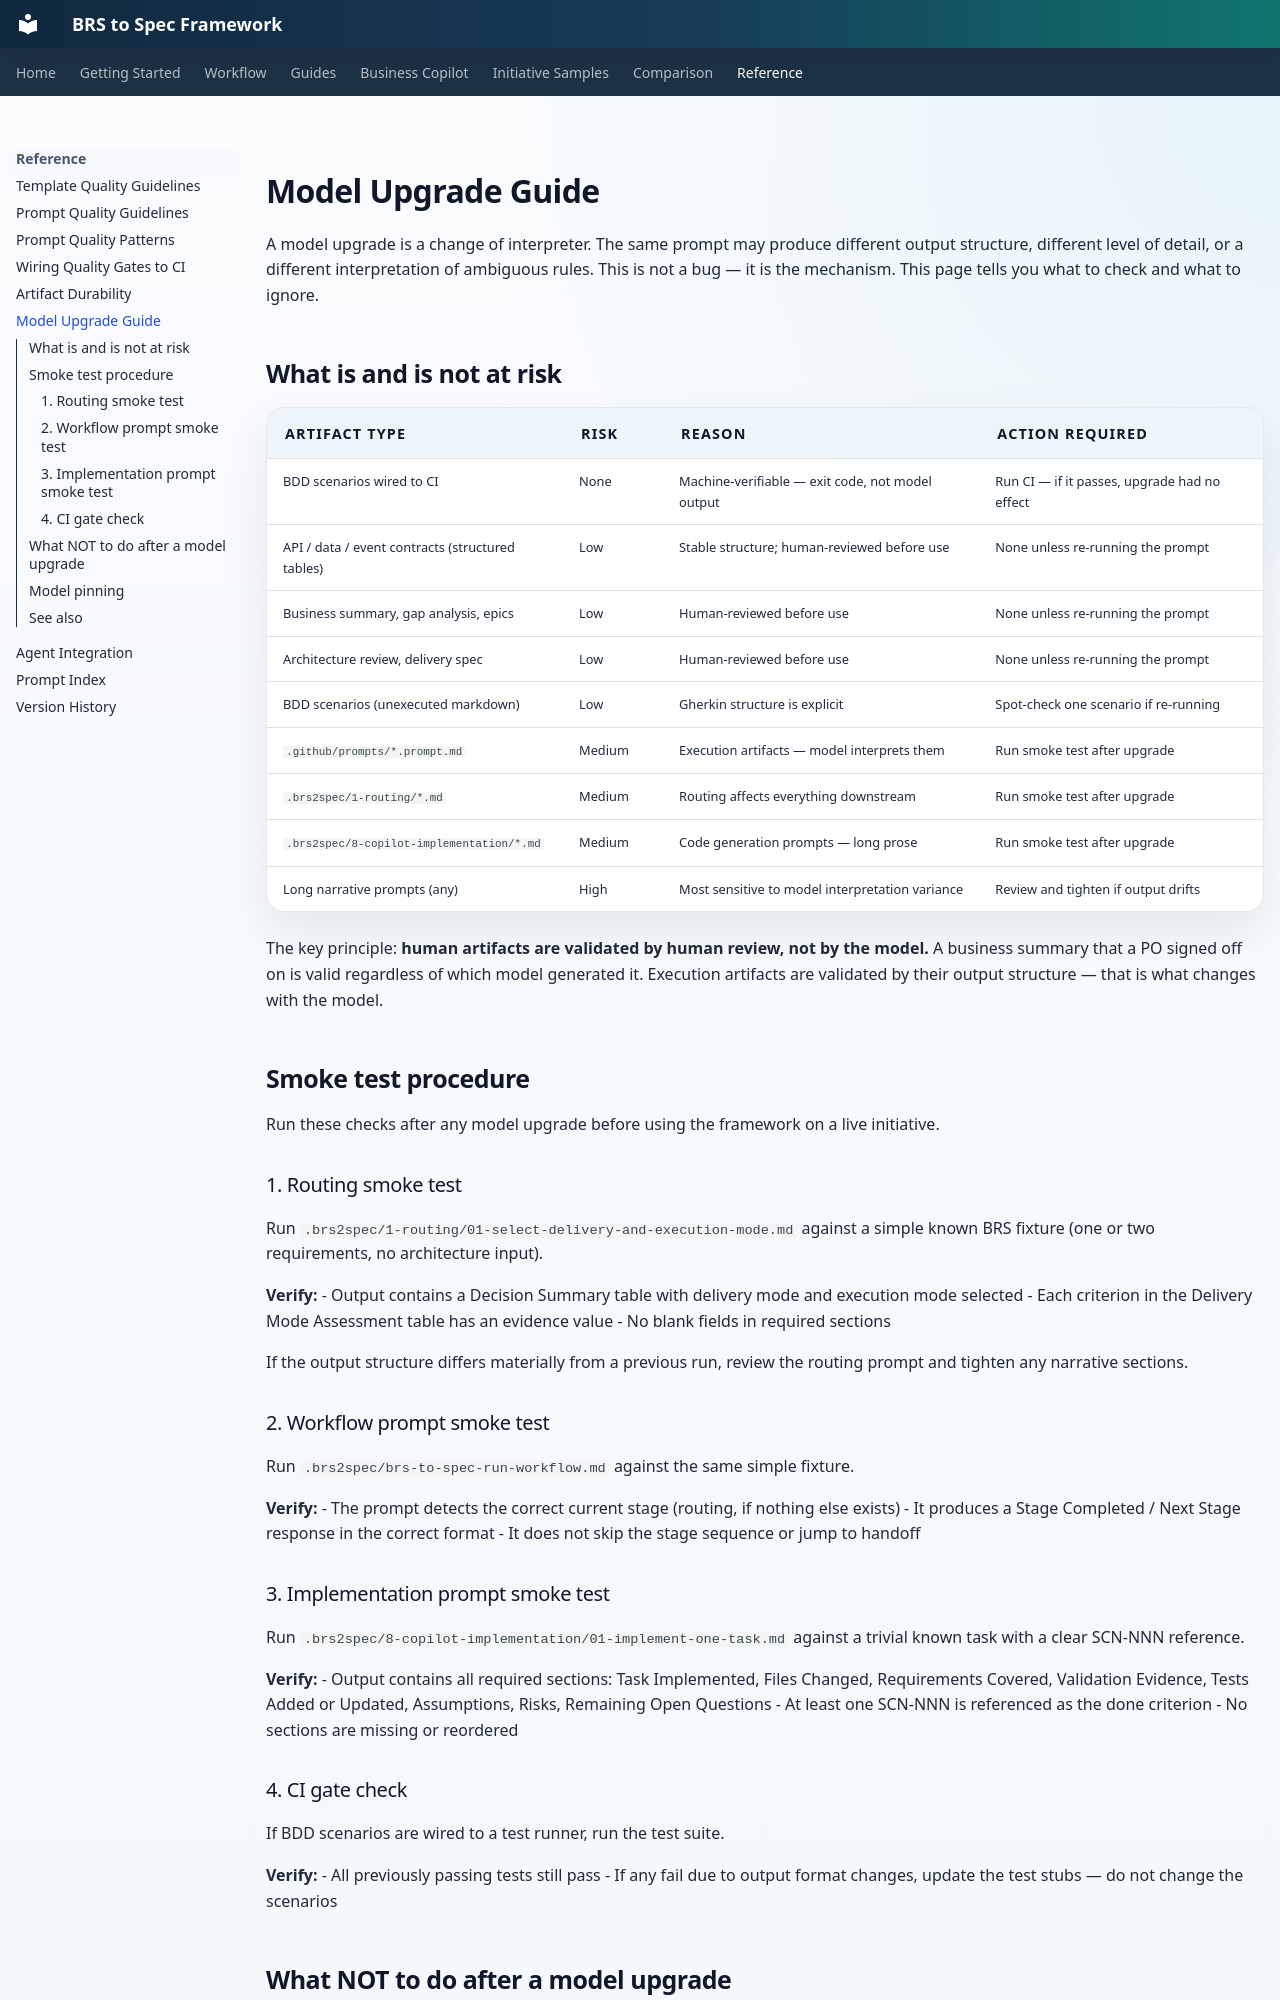

repository: nicobit/brs-to-spec · page: 24-model-upgrade-guide/index.html · generator: mkdocs

# Model Upgrade Guide

A model upgrade is a change of interpreter. The same prompt may produce different output
structure, different level of detail, or a different interpretation of ambiguous rules.
This is not a bug — it is the mechanism. This page tells you what to check and what to ignore.

## What is and is not at risk

| Artifact type | Risk | Reason | Action required |
|---|---|---|---|
| BDD scenarios wired to CI | None | Machine-verifiable — exit code, not model output | Run CI — if it passes, upgrade had no effect |
| API / data / event contracts (structured tables) | Low | Stable structure; human-reviewed before use | None unless re-running the prompt |
| Business summary, gap analysis, epics | Low | Human-reviewed before use | None unless re-running the prompt |
| Architecture review, delivery spec | Low | Human-reviewed before use | None unless re-running the prompt |
| BDD scenarios (unexecuted markdown) | Low | Gherkin structure is explicit | Spot-check one scenario if re-running |
| `.github/prompts/*.prompt.md` | Medium | Execution artifacts — model interprets them | Run smoke test after upgrade |
| `.brs2spec/1-routing/*.md` | Medium | Routing affects everything downstream | Run smoke test after upgrade |
| `.brs2spec/8-copilot-implementation/*.md` | Medium | Code generation prompts — long prose | Run smoke test after upgrade |
| Long narrative prompts (any) | High | Most sensitive to model interpretation variance | Review and tighten if output drifts |

The key principle: **human artifacts are validated by human review, not by the model.**
A business summary that a PO signed off on is valid regardless of which model generated it.
Execution artifacts are validated by their output structure — that is what changes with the model.

## Smoke test procedure

Run these checks after any model upgrade before using the framework on a live initiative.

### 1. Routing smoke test

Run `.brs2spec/1-routing/01-select-delivery-and-execution-mode.md` against a simple known
BRS fixture (one or two requirements, no architecture input).

**Verify:**
- Output contains a Decision Summary table with delivery mode and execution mode selected
- Each criterion in the Delivery Mode Assessment table has an evidence value
- No blank fields in required sections

If the output structure differs materially from a previous run, review the routing prompt
and tighten any narrative sections.

### 2. Workflow prompt smoke test

Run `.brs2spec/brs-to-spec-run-workflow.md` against the same simple fixture.

**Verify:**
- The prompt detects the correct current stage (routing, if nothing else exists)
- It produces a Stage Completed / Next Stage response in the correct format
- It does not skip the stage sequence or jump to handoff

### 3. Implementation prompt smoke test

Run `.brs2spec/8-copilot-implementation/01-implement-one-task.md` against a trivial
known task with a clear SCN-NNN reference.

**Verify:**
- Output contains all required sections: Task Implemented, Files Changed, Requirements Covered,
  Validation Evidence, Tests Added or Updated, Assumptions, Risks, Remaining Open Questions
- At least one SCN-NNN is referenced as the done criterion
- No sections are missing or reordered
